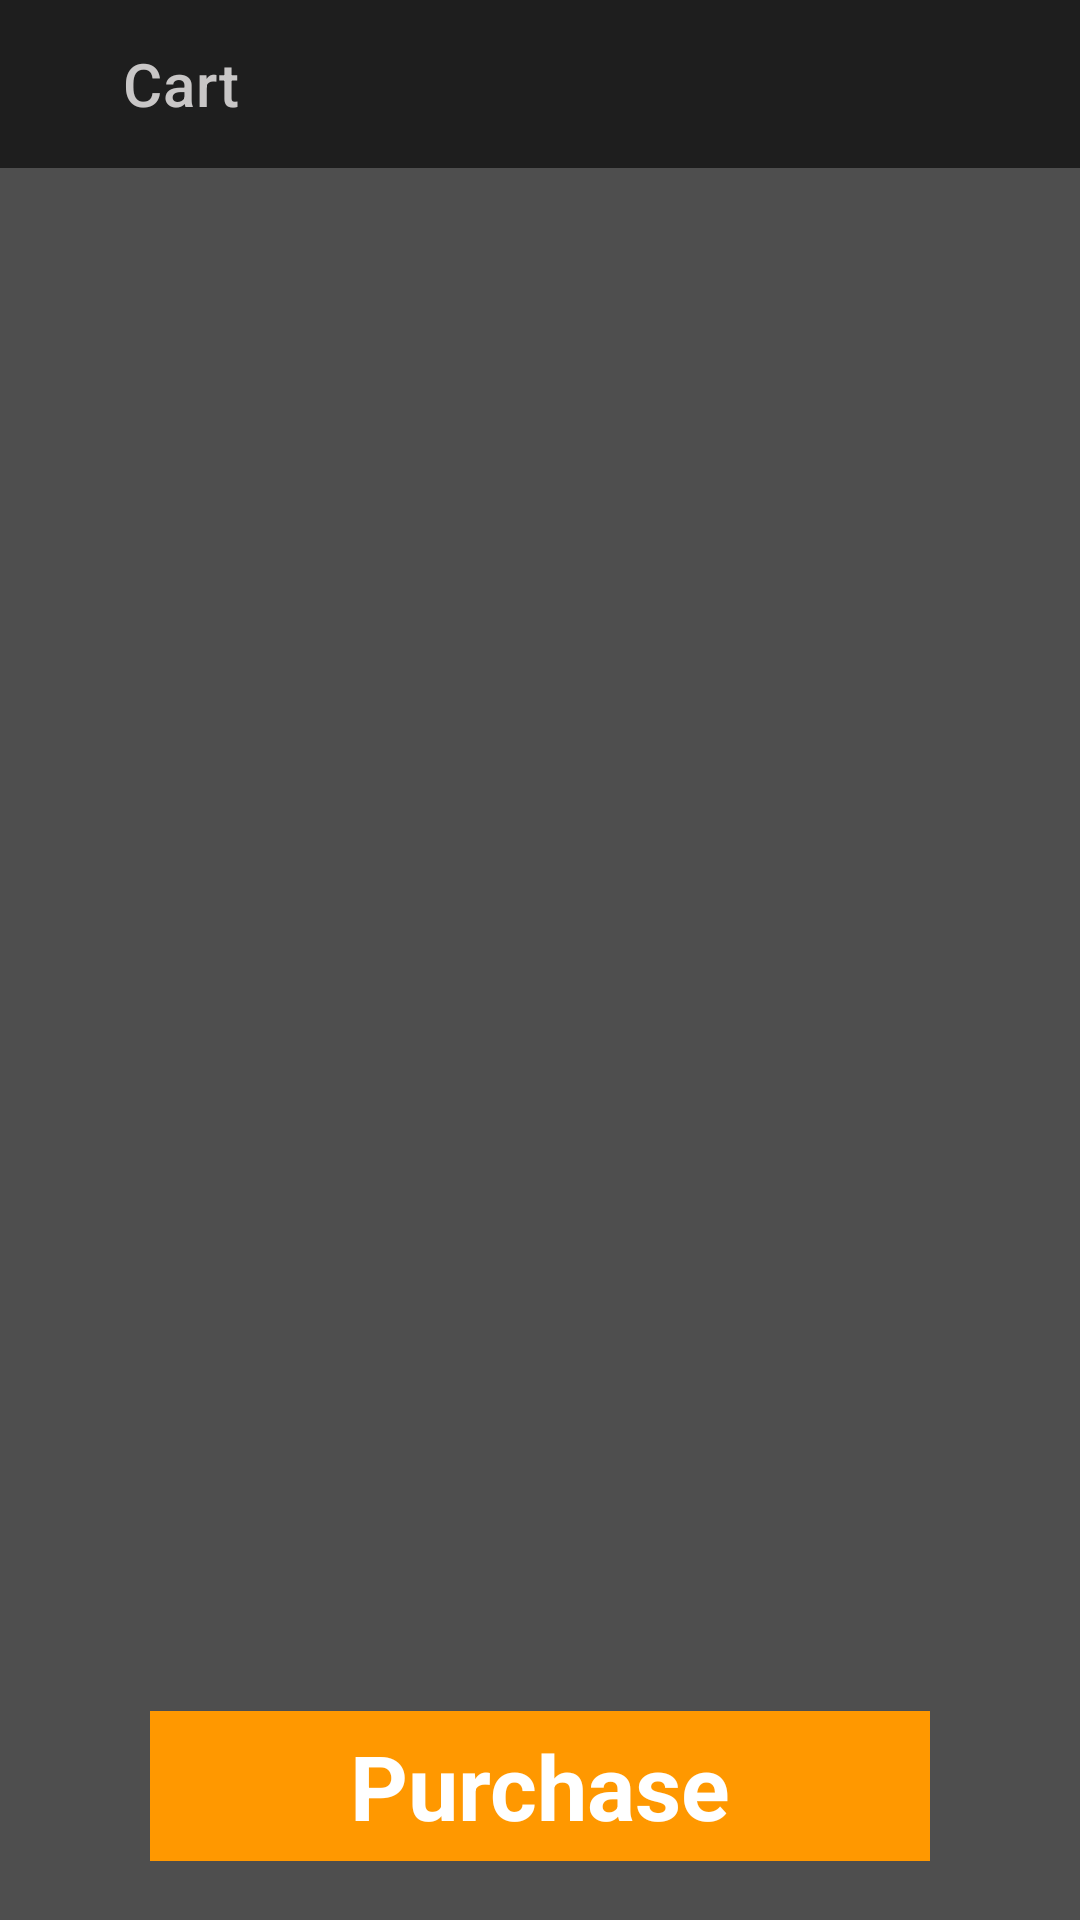

Layout XML and referenced resources for this Android screen:
<!-- AndroidManifest.xml: application theme Theme.ShoppingApp -->
<!-- res/layout/fragment_cart.xml -->
<?xml version="1.0" encoding="utf-8"?>
<androidx.constraintlayout.widget.ConstraintLayout xmlns:android="http://schemas.android.com/apk/res/android"
    xmlns:app="http://schemas.android.com/apk/res-auto"
    xmlns:tools="http://schemas.android.com/tools"
    android:layout_width="match_parent"
    android:layout_height="match_parent"
    android:background="#4E4E4E">

    <androidx.appcompat.widget.Toolbar
        android:id="@+id/detailToolbar"
        android:layout_width="match_parent"
        android:layout_height="wrap_content"
        android:background="#1E1E1E"
        app:layout_constraintEnd_toEndOf="parent"
        app:layout_constraintHorizontal_bias="0.0"
        app:layout_constraintStart_toStartOf="parent"
        app:layout_constraintTop_toTopOf="parent">


        <com.google.android.material.appbar.MaterialToolbar
            android:id="@+id/profileBar"
            android:layout_width="match_parent"
            android:layout_height="wrap_content"
            app:navigationIcon="@drawable/ic_baseline_arrow_back_24"
            app:navigationIconTint="@color/white"
            app:title="Cart"
            app:titleMarginStart="25dp"
            app:titleTextColor="#C8C6C6" />


    </androidx.appcompat.widget.Toolbar>

    <ImageView
        android:id="@+id/rvImages"
        android:layout_width="350dp"
        android:layout_height="350dp"
        app:layout_constraintBottom_toBottomOf="parent"
        app:layout_constraintEnd_toEndOf="parent"
        app:layout_constraintStart_toStartOf="parent"
        app:layout_constraintTop_toBottomOf="@+id/detailToolbar"
        app:layout_constraintVertical_bias="0.120000005" />

    <TextView
        android:id="@+id/rvHeading"
        android:layout_width="match_parent"
        android:layout_height="wrap_content"
        android:gravity="center"
        android:textColor="@color/black"
        android:textSize="30sp"
        android:textStyle="bold"
        app:layout_constraintBottom_toBottomOf="parent"
        app:layout_constraintEnd_toEndOf="parent"
        app:layout_constraintStart_toStartOf="parent"
        app:layout_constraintTop_toBottomOf="@+id/rvImages"
        app:layout_constraintVertical_bias="0.120000005" />

    <TextView
        android:id="@+id/rvNews"
        android:layout_width="match_parent"
        android:layout_height="wrap_content"
        android:gravity="center"
        android:textColor="@color/black"
        android:textSize="30sp"
        android:textStyle="bold"
        app:layout_constraintBottom_toBottomOf="parent"
        app:layout_constraintEnd_toEndOf="parent"
        app:layout_constraintStart_toStartOf="parent"
        app:layout_constraintTop_toBottomOf="@+id/rvImages"
        app:layout_constraintVertical_bias="0.41000003" />

    <TextView
        android:id="@+id/btnBuy"
        android:layout_width="match_parent"
        android:layout_height="50dp"
        android:layout_marginHorizontal="50dp"
        android:background="#FF9800"
        android:gravity="center"
        android:text="Purchase"
        android:textColor="@color/white"
        android:textSize="30sp"
        android:textStyle="bold"
        app:layout_constraintBottom_toBottomOf="parent"
        app:layout_constraintEnd_toEndOf="parent"
        app:layout_constraintStart_toStartOf="parent"
        app:layout_constraintTop_toBottomOf="@+id/rvNews"
        app:layout_constraintVertical_bias="0.59000003" />

    <TextView
        android:layout_marginStart="20dp"
        android:layout_marginEnd="75dp"
        android:id="@+id/tvPrices"
        android:layout_width="match_parent"
        android:layout_height="wrap_content"
        android:gravity="end"
        android:textColor="@color/black"
        android:textSize="30sp"
        android:textStyle="bold"
        app:layout_constraintBottom_toBottomOf="parent"
        app:layout_constraintEnd_toEndOf="parent"
        app:layout_constraintStart_toStartOf="parent"
        app:layout_constraintTop_toBottomOf="@+id/rvImages"
        app:layout_constraintVertical_bias="0.59000003" />




</androidx.constraintlayout.widget.ConstraintLayout>
<!-- resources referenced by this layout -->
<resources>
  <style name="Theme.ShoppingApp" parent="Theme.MaterialComponents.DayNight.DarkActionBar">
          
          <item name="colorPrimary">#1E1E1E</item>
          <item name="colorPrimaryVariant">@color/purple_700</item>
          <item name="colorOnPrimary">#FFC107</item>
          
          <item name="colorSecondary">@color/teal_200</item>
          <item name="colorSecondaryVariant">@color/teal_700</item>
          <item name="colorOnSecondary">@color/black</item>
          
          <item name="android:statusBarColor">?attr/colorPrimaryVariant</item>
          
      </style>
  <!-- not gathered from this repository: default colours our renderer supplied (Android Studio template values) -->
  <color name="purple_700">#FF3700B3</color>
  <color name="teal_200">#FF03DAC5</color>
  <color name="teal_700">#FF018786</color>
  <color name="black">#FF000000</color>
  <color name="white">#FFFFFFFF</color>
</resources>
